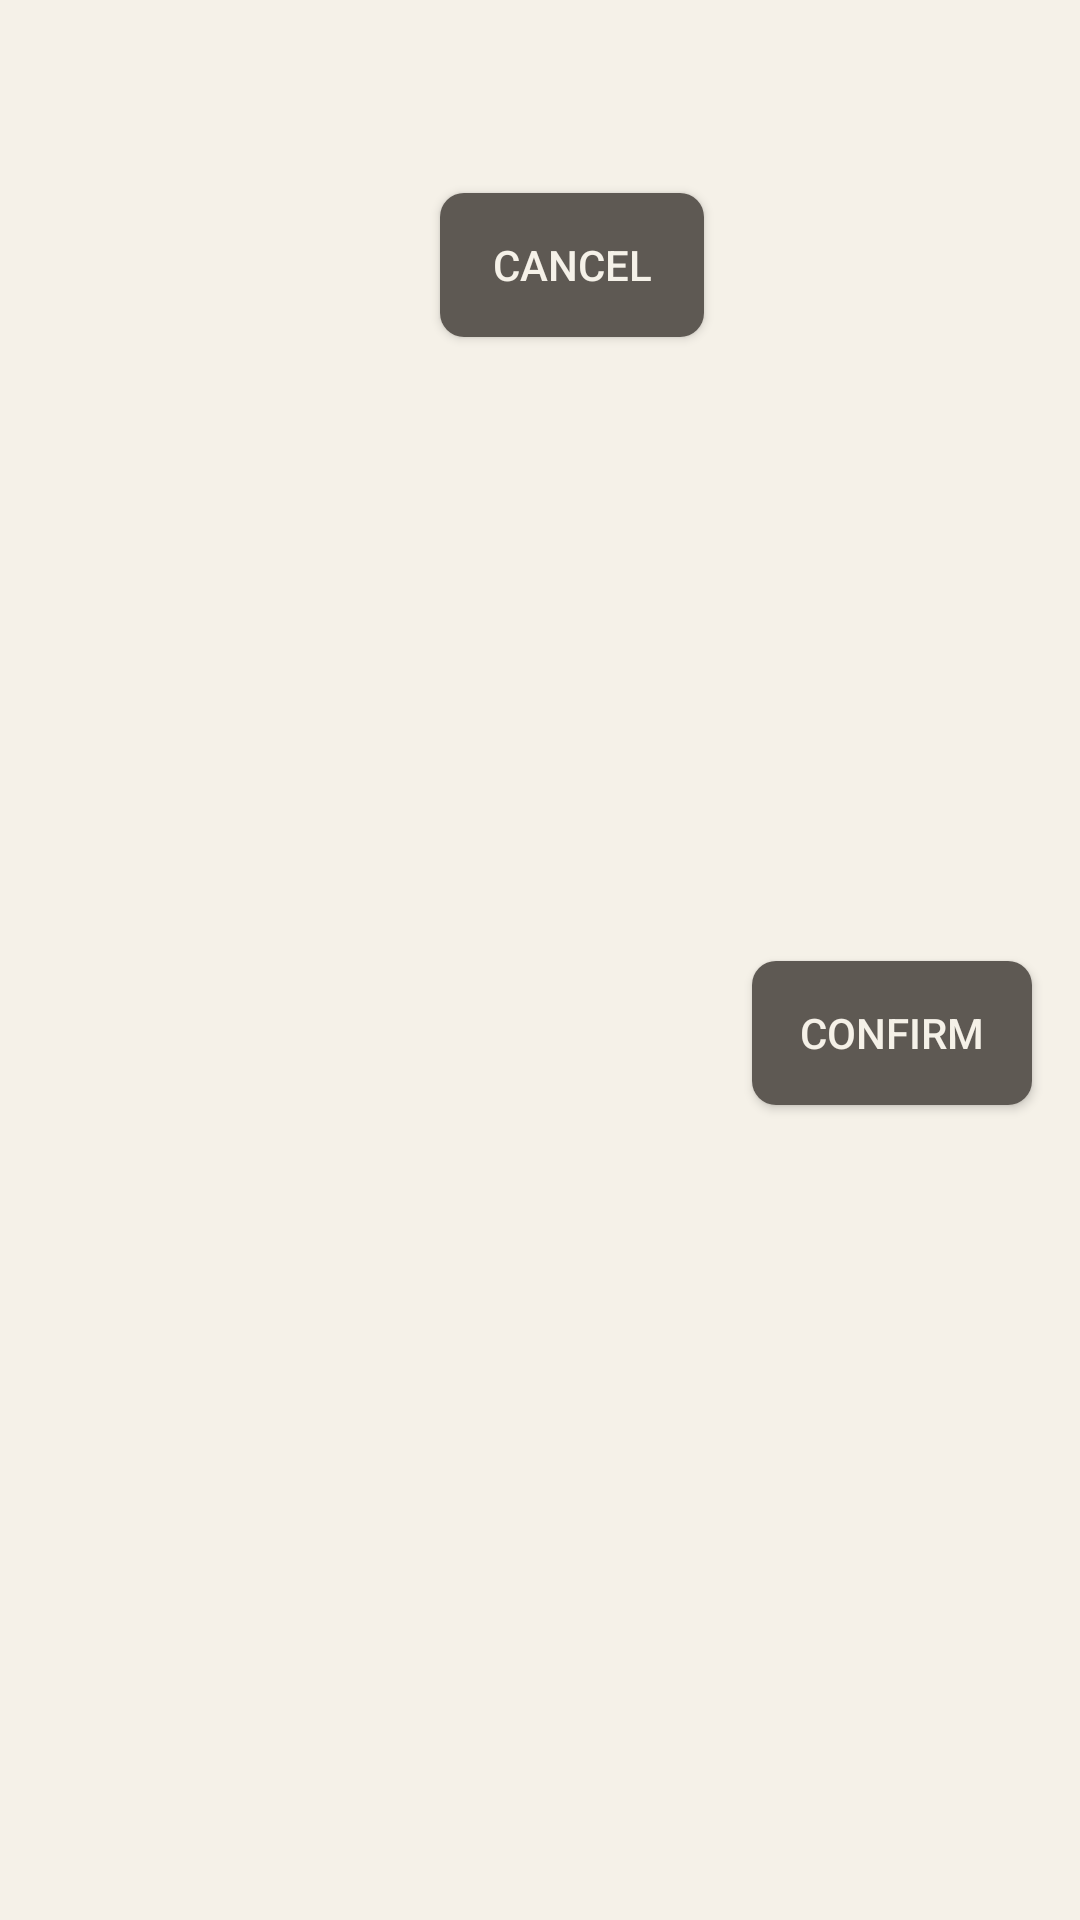

Write the Android layout XML for this screen, with the resource values it uses.
<!-- AndroidManifest.xml: application theme AppTheme -->
<!-- res/layout/dialog_name_check.xml -->
<?xml version="1.0" encoding="utf-8"?>
<androidx.constraintlayout.widget.ConstraintLayout xmlns:android="http://schemas.android.com/apk/res/android"
    xmlns:app="http://schemas.android.com/apk/res-auto"
    android:layout_width="match_parent"
    android:layout_height="wrap_content"
    xmlns:tools="http://schemas.android.com/tools"
    android:background="@color/colorPrimary">

    <TextView
        android:textColor="@android:color/black"
        android:textSize="24sp"
        android:gravity="center"
        android:id="@+id/tvNameConfirmation"
        tools:text="Apakah benar namanya Peter!?!?!?"
        app:layout_constraintEnd_toEndOf="parent"
        app:layout_constraintHorizontal_bias="0.0"
        app:layout_constraintStart_toStartOf="parent"
        app:layout_constraintTop_toTopOf="parent"
        android:layout_width="0dp"
        android:layout_height="wrap_content"
        android:layout_marginStart="16dp"
        android:layout_marginTop="16dp"
        android:layout_marginEnd="16dp" />

    <Button
        android:id="@+id/btnCancel"
        android:layout_width="wrap_content"
        android:layout_height="wrap_content"
        android:layout_marginTop="16dp"
        android:layout_marginEnd="16dp"
        android:background="@drawable/shape_rectangle_rounded_dark"
        android:text="Cancel"
        android:textColor="@color/colorText"
        app:layout_constraintEnd_toStartOf="@id/btnConfirm"
        app:layout_constraintTop_toBottomOf="@id/tvNameConfirmation" />

    <Button
        android:id="@+id/btnConfirm"
        android:layout_width="wrap_content"
        android:layout_height="wrap_content"
        android:layout_marginTop="16dp"
        android:layout_marginEnd="16dp"
        android:layout_marginBottom="16dp"
        android:background="@drawable/shape_rectangle_rounded_dark"
        android:elevation="2dp"
        android:paddingStart="16dp"
        android:paddingEnd="16dp"
        android:text="Confirm"
        android:textColor="@color/colorText"
        app:layout_constraintBottom_toBottomOf="parent"
        app:layout_constraintEnd_toEndOf="parent"
        app:layout_constraintTop_toBottomOf="@+id/tvNameConfirmation" />

</androidx.constraintlayout.widget.ConstraintLayout>
<!-- resources referenced by this layout -->
<resources>
  <color name="colorPrimary">#f5f1e8</color>
  <color name="colorText">#f5f1e8</color>
  <!-- drawable shape_rectangle_rounded_dark (drawable) -->
  <?xml version="1.0" encoding="utf-8"?>
  <shape xmlns:android="http://schemas.android.com/apk/res/android">
      <solid android:color="@color/colorFill"/>
      <corners android:radius="8dp"/>
  </shape>
  <style name="AppTheme" parent="Theme.AppCompat.Light.DarkActionBar">
          
          <item name="colorPrimary">@color/colorPrimary</item>
          <item name="colorPrimaryDark">@color/colorPrimaryDark</item>
          <item name="colorAccent">@color/colorAccent</item>
          <item name="fontFamily">@font/times_now_light</item>
      </style>
  <color name="colorFill">#5e5953</color>
  <color name="colorPrimaryDark">#323e48</color>
  <color name="colorAccent">#2a2b30</color>
</resources>
